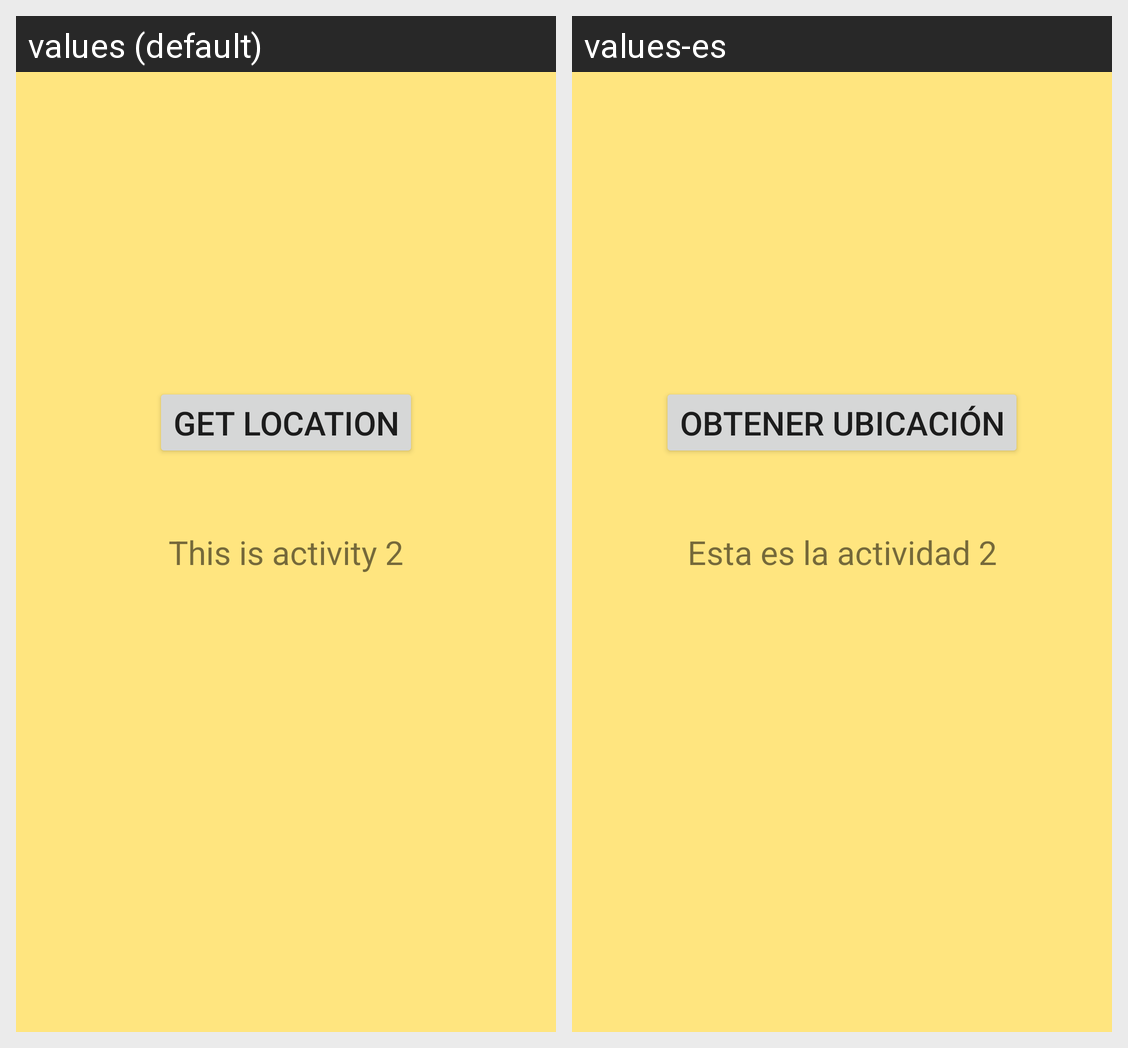

The same Android screen rendered under two of its app's locales, left to right. List the strings drawn on it with the default value and each locale's translation.
Android screen res/layout/activity_actividad2.xml rendered under 2 locales, left to right: values (default), values-es. Device: Nexus 5 (rendered at 1080×1920; each locale shown at half size, 540×960, under a caption strip naming it); theme AppTheme.
Strings drawn on this screen, with the default value and each locale's value (text and hints the layout hard-codes, and strings that could not be matched under every locale, appear in the picture but are not listed):

Texto2
  values: This is activity 2
  values-es: Esta es la actividad 2

location
  values: GET LOCATION
  values-es: OBTENER UBICACIÓN
